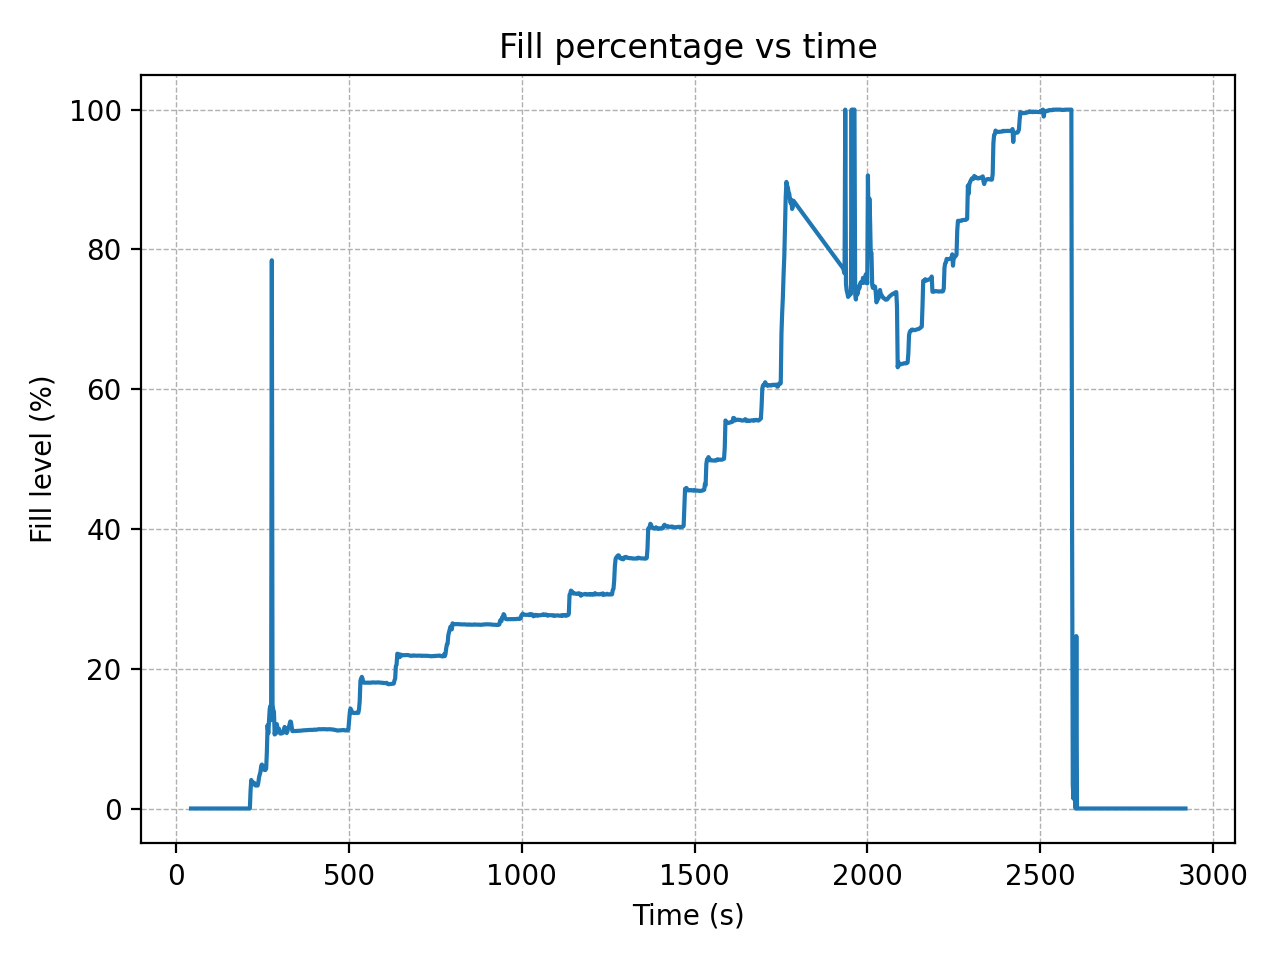

The file beside this chart, header and first rows:
t_s, C_cal_pF, C_cal_map_pF, h_est_cm, fill_percent, fill_percent_plot
43.02, 8.53, -5.868, 0.0, 0.0, 0.0
45.07, 7.2, -9.968, 0.0, 0.0, 0.0
47.12, 6.17, -13.14, 0.0, 0.0, 0.0
49.17, 6.15, -13.2, 0.0, 0.0, 0.0
51.22, 6.15, -13.2, 0.0, 0.0, 0.0
53.27, 6.14, -13.24, 0.0, 0.0, 0.0
55.33, 6.13, -13.27, 0.0, 0.0, 0.0
57.38, 6.13, -13.27, 0.0, 0.0, 0.0
59.43, 6.12, -13.3, 0.0, 0.0, 0.0
61.48, 6.12, -13.3, 0.0, 0.0, 0.0
63.53, 6.11, -13.33, 0.0, 0.0, 0.0
65.58, 6.11, -13.33, 0.0, 0.0, 0.0
67.63, 6.17, -13.14, 0.0, 0.0, 0.0
69.68, 6.09, -13.39, 0.0, 0.0, 0.0
71.73, 6.09, -13.39, 0.0, 0.0, 0.0
73.78, 6.09, -13.39, 0.0, 0.0, 0.0
75.84, 6.09, -13.39, 0.0, 0.0, 0.0
77.89, 6.1, -13.36, 0.0, 0.0, 0.0
79.94, 6.08, -13.42, 0.0, 0.0, 0.0
81.99, 6.07, -13.45, 0.0, 0.0, 0.0
84.04, 6.08, -13.42, 0.0, 0.0, 0.0
86.09, 6.09, -13.39, 0.0, 0.0, 0.0
88.14, 6.09, -13.39, 0.0, 0.0, 0.0
90.19, 6.08, -13.42, 0.0, 0.0, 0.0
92.24, 6.09, -13.39, 0.0, 0.0, 0.0
94.3, 6.08, -13.42, 0.0, 0.0, 0.0
96.35, 6.08, -13.42, 0.0, 0.0, 0.0
98.4, 6.08, -13.42, 0.0, 0.0, 0.0
100.4, 6.08, -13.42, 0.0, 0.0, 0.0
102.5, 6.08, -13.42, 0.0, 0.0, 0.0
104.5, 6.08, -13.42, 0.0, 0.0, 0.0
106.6, 6.08, -13.42, 0.0, 0.0, 0.0
108.7, 6.07, -13.45, 0.0, 0.0, 0.0
110.7, 6.07, -13.45, 0.0, 0.0, 0.0
112.8, 6.07, -13.45, 0.0, 0.0, 0.0
114.8, 6.06, -13.48, 0.0, 0.0, 0.0
116.9, 6.06, -13.48, 0.0, 0.0, 0.0
118.9, 6.07, -13.45, 0.0, 0.0, 0.0
121, 6.06, -13.48, 0.0, 0.0, 0.0
123, 6.06, -13.48, 0.0, 0.0, 0.0
125.1, 6.06, -13.48, 0.0, 0.0, 0.0
127.1, 6.06, -13.48, 0.0, 0.0, 0.0
129.2, 6.1, -13.36, 0.0, 0.0, 0.0
131.2, 6.09, -13.39, 0.0, 0.0, 0.0
133.3, 6.05, -13.51, 0.0, 0.0, 0.0
135.3, 6.05, -13.51, 0.0, 0.0, 0.0
137.4, 6.06, -13.48, 0.0, 0.0, 0.0
139.4, 6.05, -13.51, 0.0, 0.0, 0.0
141.5, 6.05, -13.51, 0.0, 0.0, 0.0
143.5, 6.05, -13.51, 0.0, 0.0, 0.0
145.6, 6.05, -13.51, 0.0, 0.0, 0.0
147.6, 6.05, -13.51, 0.0, 0.0, 0.0
149.7, 6.05, -13.51, 0.0, 0.0, 0.0
151.7, 6.05, -13.51, 0.0, 0.0, 0.0
153.8, 6.05, -13.51, 0.0, 0.0, 0.0
155.8, 6.05, -13.51, 0.0, 0.0, 0.0
157.9, 6.05, -13.51, 0.0, 0.0, 0.0
159.9, 6.05, -13.51, 0.0, 0.0, 0.0
162, 6.05, -13.51, 0.0, 0.0, 0.0
164, 6.05, -13.51, 0.0, 0.0, 0.0
... 1,275 more rows
